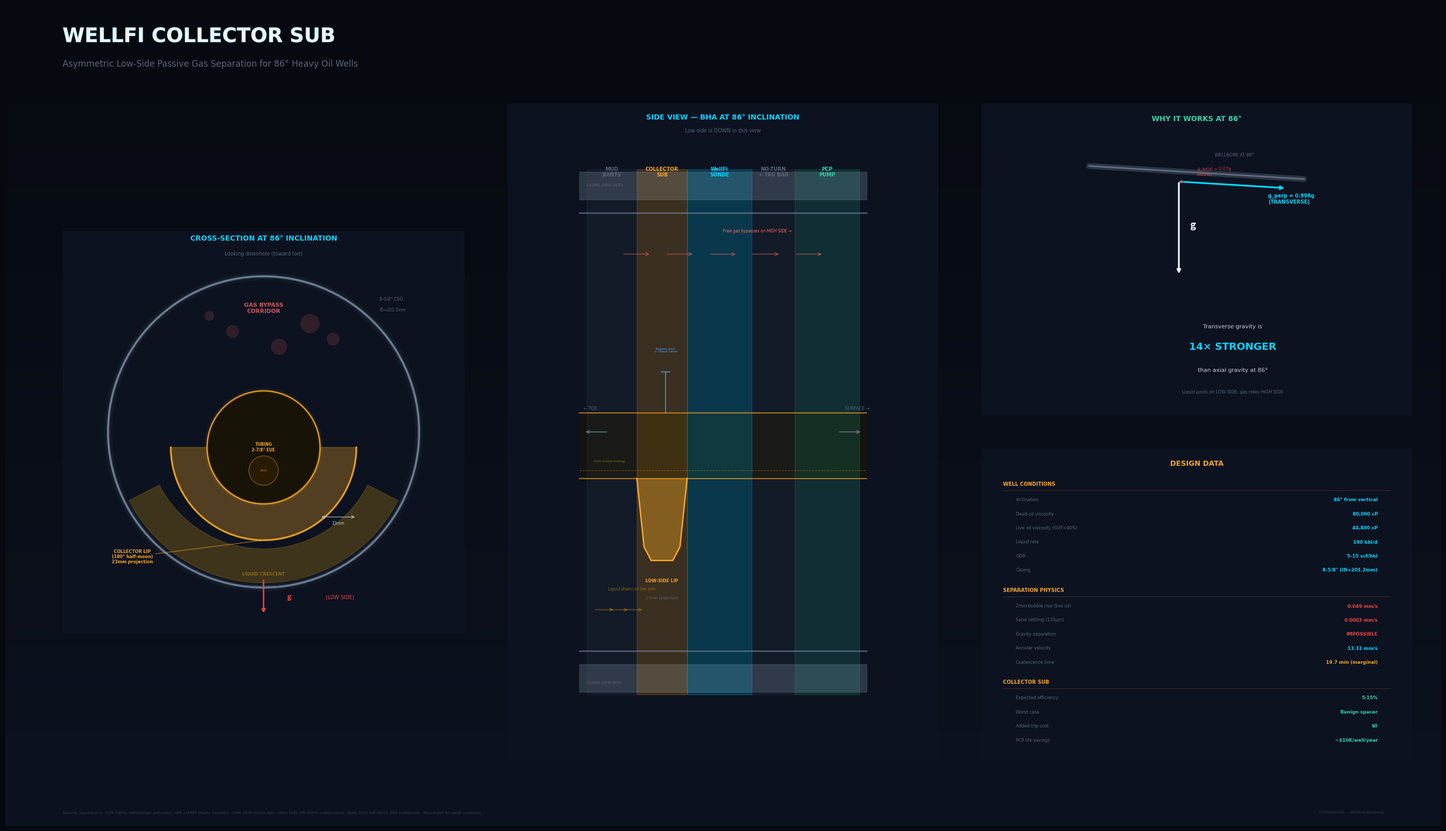

Python code for this plot:
#!/usr/bin/env python3
"""WellFi Collector Sub — Asymmetric Low-Side Design Visualization.

Engineering visual for explaining the passive gas separation concept
to engineers. Shows cross-section, flow paths, gravity physics, and
BHA arrangement at 86 deg inclination.

Design philosophy: Subterranean Signal
"""

import matplotlib
matplotlib.use('Agg')
import matplotlib.pyplot as plt
import matplotlib.patches as patches
import matplotlib.patheffects as pe
import numpy as np
from matplotlib.colors import LinearSegmentedColormap

# Theme
BG1, BG2 = '#06090f', '#0c1220'
CYAN, AMBER, GREEN, RED = '#00D4FF', '#F5A623', '#2dd4a8', '#ef4444'
TXT, TXT_DIM, GRID, WHITE = '#c8d0dc', '#5a6577', '#141e30', '#f0f4f8'
BLUE_LIGHT = '#4da6ff'
OIL_COLOR = '#8B6914'
GAS_COLOR = '#ff6b6b'
STEEL_COLOR = '#7a8a9e'

# Glow helper
def glow_line(ax, x, y, color, base_lw=2):
    for lw, alpha in [(base_lw*6, 0.04), (base_lw*3.5, 0.08), (base_lw*2, 0.15), (base_lw, 0.6)]:
        ax.plot(x, y, color=color, lw=lw, alpha=alpha, solid_capstyle='round')

def glow_circle(ax, center, radius, color, lw=2):
    for w, alpha in [(lw*4, 0.05), (lw*2, 0.1), (lw, 0.4)]:
        circle = plt.Circle(center, radius, fill=False, edgecolor=color, lw=w, alpha=alpha)
        ax.add_patch(circle)

fig = plt.figure(figsize=(28, 16), facecolor=BG1, dpi=200)

# Gradient background
ax_bg = fig.add_axes([0, 0, 1, 1], zorder=-1)
ax_bg.axis('off')
grad = np.linspace(0, 1, 256).reshape(1, -1).T
ax_bg.imshow(np.hstack([grad]*10), aspect='auto', extent=[0,1,0,1],
             cmap=LinearSegmentedColormap.from_list('bg', [BG1, BG2]))

# Title
fig.text(0.04, 0.955, 'WELLFI COLLECTOR SUB', color=WHITE, fontsize=28, fontweight='bold',
         fontfamily='Segoe UI',
         path_effects=[pe.withStroke(linewidth=1, foreground='#006680')])
fig.text(0.04, 0.925, 'Asymmetric Low-Side Passive Gas Separation for 86° Heavy Oil Wells',
         color=TXT_DIM, fontsize=12, fontfamily='Segoe UI')

# ═══════════════════════════════════════════════════════════
# PANEL 1: Cross-Section View (left)
# ═══════════════════════════════════════════════════════════
ax1 = fig.add_axes([0.04, 0.08, 0.28, 0.80])
ax1.set_facecolor(BG2)
ax1.set_aspect('equal')
ax1.set_xlim(-130, 130)
ax1.set_ylim(-130, 130)

# Title
ax1.text(0, 125, 'CROSS-SECTION AT 86° INCLINATION', ha='center', va='center',
         color=CYAN, fontsize=10, fontweight='bold', fontfamily='Segoe UI')
ax1.text(0, 115, 'Looking downhole (toward toe)', ha='center', va='center',
         color=TXT_DIM, fontsize=7, fontfamily='Segoe UI')

# Gravity arrow (pointing DOWN = low side)
ax1.annotate('', xy=(0, -118), xytext=(0, -95),
             arrowprops=dict(arrowstyle='->', color=RED, lw=2))
ax1.text(15, -108, 'g', color=RED, fontsize=10, fontweight='bold', fontstyle='italic')
ax1.text(40, -108, '(LOW SIDE)', color=RED, fontsize=7, fontfamily='Segoe UI')

# 8-5/8" Casing (ID = 100.6mm radius = ~100 for drawing)
casing_r = 100.6  # mm radius (7.921" ID / 2 = 100.6mm)
glow_circle(ax1, (0, 0), casing_r, STEEL_COLOR, lw=3)
casing = plt.Circle((0, 0), casing_r, fill=False, edgecolor=STEEL_COLOR, lw=2.5, alpha=0.8)
ax1.add_patch(casing)
ax1.text(75, 85, '8-5/8" CSG', color=TXT_DIM, fontsize=6, fontfamily='Consolas')
ax1.text(75, 78, 'ID=201.2mm', color=TXT_DIM, fontsize=5.5, fontfamily='Consolas')

# 2-7/8" Tubing (OD = 36.5mm radius)
tubing_r = 36.5  # mm radius (2.875" OD / 2)
# At 86 deg, tubing hangs slightly to the low side
tubing_offset_y = -10  # slight low-side offset due to gravity
glow_circle(ax1, (0, tubing_offset_y), tubing_r, AMBER, lw=2)
tubing = plt.Circle((0, tubing_offset_y), tubing_r, fill=True, facecolor='#1a1400',
                     edgecolor=AMBER, lw=2, alpha=0.8)
ax1.add_patch(tubing)
ax1.text(0, tubing_offset_y, 'TUBING\n2-7/8" EUE', ha='center', va='center',
         color=AMBER, fontsize=5.5, fontweight='bold', fontfamily='Segoe UI')

# Rod inside tubing (small, on low side)
rod_r = 9.5  # mm radius (~0.75" rod body)
rod = plt.Circle((0, tubing_offset_y - 15), rod_r, fill=True, facecolor='#332200',
                 edgecolor='#cc8800', lw=1, alpha=0.6)
ax1.add_patch(rod)
ax1.text(0, tubing_offset_y - 15, 'ROD', ha='center', va='center',
         color='#cc8800', fontsize=4.5, fontfamily='Consolas')

# Collector Lip (LOW SIDE — 180 degree half-moon)
# The lip projects from the tubing OD outward on the bottom half
lip_outer_r = 60  # mm (120mm OD / 2)
lip_inner_r = tubing_r  # starts at tubing OD

# Draw the half-moon lip (bottom 180 degrees)
theta_lip = np.linspace(np.pi, 2*np.pi, 100)  # bottom half
x_outer = lip_outer_r * np.cos(theta_lip)
y_outer = lip_outer_r * np.sin(theta_lip) + tubing_offset_y
x_inner = lip_inner_r * np.cos(theta_lip[::-1])
y_inner = lip_inner_r * np.sin(theta_lip[::-1]) + tubing_offset_y

# Fill the lip region
x_lip = np.concatenate([x_outer, x_inner])
y_lip = np.concatenate([y_outer, y_inner])
ax1.fill(x_lip, y_lip, color=AMBER, alpha=0.3)
ax1.plot(x_outer, y_outer, color=AMBER, lw=2.5, alpha=0.9)

# Label the lip
ax1.annotate('COLLECTOR LIP\n(180° half-moon)\n23mm projection',
             xy=(0, -lip_outer_r + tubing_offset_y),
             xytext=(-85, -85),
             color=AMBER, fontsize=6, fontweight='bold', fontfamily='Segoe UI',
             ha='center',
             arrowprops=dict(arrowstyle='->', color=AMBER, lw=1, alpha=0.6))

# Gas bypass corridor (TOP — label the open area)
ax1.text(0, 80, 'GAS BYPASS\nCORRIDOR', ha='center', va='center',
         color=GAS_COLOR, fontsize=8, fontweight='bold', fontfamily='Segoe UI', alpha=0.8)
# Gas bubbles on high side
for x, y, r in [(30, 70, 6), (-20, 65, 4), (10, 55, 5), (-35, 75, 3), (45, 60, 4)]:
    bubble = plt.Circle((x, y), r, fill=True, facecolor=GAS_COLOR, alpha=0.15,
                        edgecolor=GAS_COLOR, lw=0.5)
    ax1.add_patch(bubble)

# Liquid crescent on low side
theta_liq = np.linspace(1.15*np.pi, 1.85*np.pi, 100)
x_liq_outer = (casing_r - 3) * np.cos(theta_liq)
y_liq_outer = (casing_r - 3) * np.sin(theta_liq)
x_liq_inner = (casing_r - 25) * np.cos(theta_liq[::-1])
y_liq_inner = (casing_r - 25) * np.sin(theta_liq[::-1])
ax1.fill(np.concatenate([x_liq_outer, x_liq_inner]),
         np.concatenate([y_liq_outer, y_liq_inner]),
         color=OIL_COLOR, alpha=0.4)
ax1.text(0, -92, 'LIQUID CRESCENT', ha='center', va='center',
         color=OIL_COLOR, fontsize=6, fontweight='bold', fontfamily='Segoe UI')
ax1.text(0, -100, '(80,000 cP bitumen)', ha='center', va='center',
         color=TXT_DIM, fontsize=5, fontfamily='Segoe UI')

# Dimension lines
ax1.annotate('', xy=(lip_outer_r, tubing_offset_y - 45), xytext=(tubing_r, tubing_offset_y - 45),
             arrowprops=dict(arrowstyle='<->', color=TXT, lw=0.8))
ax1.text((lip_outer_r + tubing_r)/2, tubing_offset_y - 50, '23mm', ha='center',
         color=TXT, fontsize=5.5, fontfamily='Consolas')

ax1.set_xticks([])
ax1.set_yticks([])
for spine in ax1.spines.values():
    spine.set_visible(False)

# ═══════════════════════════════════════════════════════════
# PANEL 2: Longitudinal Side View (center)
# ═══════════════════════════════════════════════════════════
ax2 = fig.add_axes([0.35, 0.08, 0.30, 0.80])
ax2.set_facecolor(BG2)
ax2.set_xlim(-5, 25)
ax2.set_ylim(-2, 22)

ax2.text(10, 21.5, 'SIDE VIEW — BHA AT 86° INCLINATION', ha='center', va='center',
         color=CYAN, fontsize=10, fontweight='bold', fontfamily='Segoe UI')
ax2.text(10, 21, 'Low side is DOWN in this view', ha='center', va='center',
         color=TXT_DIM, fontsize=7, fontfamily='Segoe UI')

# Casing walls (two horizontal lines representing the casing bore)
# At 86 deg, nearly horizontal
casing_top = 18  # high side
casing_bot = 2   # low side
ax2.fill_between([0, 20], casing_top + 0.5, casing_top + 1.5, color=STEEL_COLOR, alpha=0.3)
ax2.fill_between([0, 20], casing_bot - 1.5, casing_bot - 0.5, color=STEEL_COLOR, alpha=0.3)
ax2.plot([0, 20], [casing_top, casing_top], color=STEEL_COLOR, lw=2, alpha=0.6)
ax2.plot([0, 20], [casing_bot, casing_bot], color=STEEL_COLOR, lw=2, alpha=0.6)
ax2.text(0.5, casing_top + 1, 'CASING (HIGH SIDE)', color=TXT_DIM, fontsize=5, fontfamily='Segoe UI')
ax2.text(0.5, casing_bot - 1.2, 'CASING (LOW SIDE)', color=TXT_DIM, fontsize=5, fontfamily='Segoe UI')

# Tubing (center-ish, slight low side)
tub_center = 9.5
tub_half = 1.2
ax2.fill_between([0, 20], tub_center - tub_half, tub_center + tub_half,
                 color='#1a1400', alpha=0.5)
ax2.plot([0, 20], [tub_center + tub_half, tub_center + tub_half], color=AMBER, lw=1.5, alpha=0.7)
ax2.plot([0, 20], [tub_center - tub_half, tub_center - tub_half], color=AMBER, lw=1.5, alpha=0.7)

# Rod inside tubing (dashed line on low side)
ax2.plot([0, 20], [tub_center - tub_half + 0.3, tub_center - tub_half + 0.3],
         color='#cc8800', lw=0.8, ls='--', alpha=0.5)
ax2.text(1, tub_center - tub_half + 0.6, 'ROD (inside tubing)', color='#cc8800',
         fontsize=4.5, fontfamily='Segoe UI', alpha=0.7)

# BHA Components (left to right = downhole to surface at 86 deg)
# Zones
zones = [
    (0.5, 4, 'MUD\nJOINTS', TXT_DIM, 0.1),
    (4, 7.5, 'COLLECTOR\nSUB', AMBER, 0.2),
    (7.5, 12, 'WellFi\nSONDE', CYAN, 0.2),
    (12, 15, 'NO-TURN\n+ TAG BAR', TXT_DIM, 0.1),
    (15, 19.5, 'PCP\nPUMP', GREEN, 0.15),
]

for x1, x2, label, color, alpha in zones:
    ax2.axvspan(x1, x2, ymin=0.1, ymax=0.9, color=color, alpha=alpha)
    ax2.text((x1+x2)/2, 19.5, label, ha='center', va='center',
             color=color, fontsize=7, fontweight='bold', fontfamily='Segoe UI')

# Collector lip feature (low side bump between x=4 and x=7.5)
lip_x = np.array([4, 4.5, 5, 5.75, 6.5, 7, 7.5])
lip_y = np.array([tub_center - tub_half, tub_center - tub_half - 2.5,
                  tub_center - tub_half - 3, tub_center - tub_half - 3,
                  tub_center - tub_half - 3, tub_center - tub_half - 2.5,
                  tub_center - tub_half])
ax2.fill_between(lip_x, lip_y, tub_center - tub_half, color=AMBER, alpha=0.4)
ax2.plot(lip_x, lip_y, color=AMBER, lw=2)
ax2.text(5.75, tub_center - tub_half - 3.8, 'LOW-SIDE LIP', ha='center',
         color=AMBER, fontsize=6, fontweight='bold', fontfamily='Segoe UI')
ax2.text(5.75, tub_center - tub_half - 4.4, '(23mm projection)', ha='center',
         color=TXT_DIM, fontsize=5, fontfamily='Consolas')

# Flow arrows — liquid on low side moving toward collector
for x_start in [1, 2, 3]:
    ax2.annotate('', xy=(x_start + 1.5, 3.5), xytext=(x_start, 3.5),
                 arrowprops=dict(arrowstyle='->', color=OIL_COLOR, lw=1.5, alpha=0.6))
ax2.text(2, 4.2, 'Liquid drains to low side', color=OIL_COLOR, fontsize=5.5,
         fontfamily='Segoe UI', fontstyle='italic')

# Gas arrows — high side bypass
for x_start in [3, 6, 9, 12, 15]:
    ax2.annotate('', xy=(x_start + 2, 16.5), xytext=(x_start, 16.5),
                 arrowprops=dict(arrowstyle='->', color=GAS_COLOR, lw=1.5, alpha=0.4))
ax2.text(10, 17.3, 'Free gas bypasses on HIGH SIDE →', color=GAS_COLOR, fontsize=5.5,
         fontfamily='Segoe UI', fontstyle='italic')

# Direction arrows
ax2.annotate('', xy=(0.3, 10), xytext=(2, 10),
             arrowprops=dict(arrowstyle='->', color=TXT_DIM, lw=1.5))
ax2.text(0.3, 10.8, '← TOE', color=TXT_DIM, fontsize=6, fontfamily='Segoe UI')
ax2.annotate('', xy=(19.7, 10), xytext=(18, 10),
             arrowprops=dict(arrowstyle='->', color=TXT_DIM, lw=1.5))
ax2.text(18.5, 10.8, 'SURFACE →', color=TXT_DIM, fontsize=6, fontfamily='Segoe UI')

# Bypass port with check valve (high side)
ax2.plot([6, 6], [tub_center + tub_half, tub_center + tub_half + 1.5],
         color=BLUE_LIGHT, lw=1.5, alpha=0.7)
ax2.plot([5.7, 6.3], [tub_center + tub_half + 1.5, tub_center + tub_half + 1.5],
         color=BLUE_LIGHT, lw=1.5, alpha=0.7)
ax2.text(6, tub_center + tub_half + 2.2, 'Bypass port\n+ check valve', ha='center',
         color=BLUE_LIGHT, fontsize=4.5, fontfamily='Segoe UI')

ax2.set_xticks([])
ax2.set_yticks([])
for spine in ax2.spines.values():
    spine.set_visible(False)

# ═══════════════════════════════════════════════════════════
# PANEL 3: Physics — Why This Works at 86° (upper right)
# ═══════════════════════════════════════════════════════════
ax3 = fig.add_axes([0.68, 0.50, 0.30, 0.38])
ax3.set_facecolor(BG2)
ax3.set_xlim(-2, 10)
ax3.set_ylim(-2, 8)

ax3.text(4, 7.5, 'WHY IT WORKS AT 86°', ha='center', va='center',
         color=GREEN, fontsize=10, fontweight='bold', fontfamily='Segoe UI')

# Gravity vector decomposition
# Draw the wellbore as an angled line
wb_angle = 86 * np.pi / 180  # from vertical
wb_x = [1, 1 + 6 * np.sin(wb_angle)]
wb_y = [6, 6 - 6 * np.cos(wb_angle)]
ax3.plot(wb_x, wb_y, color=STEEL_COLOR, lw=8, alpha=0.3, solid_capstyle='round')
ax3.plot(wb_x, wb_y, color=STEEL_COLOR, lw=2, alpha=0.7)
ax3.text(4.5, 6.3, 'WELLBORE AT 86°', color=TXT_DIM, fontsize=6, fontfamily='Segoe UI')

# Gravity vector (straight down)
g_start = (3.5, 5.5)
g_len = 3.0
ax3.annotate('', xy=(g_start[0], g_start[1] - g_len),
             xytext=g_start,
             arrowprops=dict(arrowstyle='->', color=WHITE, lw=2.5))
ax3.text(g_start[0] + 0.3, g_start[1] - g_len/2, 'g', color=WHITE, fontsize=14,
         fontweight='bold', fontstyle='italic')

# Transverse component (perpendicular to wellbore — to low side)
# At 86 deg, sin(86) = 0.998
trans_len = g_len * np.sin(wb_angle)  # nearly full g
trans_dx = -trans_len * np.cos(wb_angle)
trans_dy = -trans_len * np.sin(wb_angle)
# Perpendicular to wellbore direction
perp_angle = wb_angle - np.pi/2
trans_dx2 = trans_len * np.cos(perp_angle)
trans_dy2 = trans_len * np.sin(perp_angle)
ax3.annotate('', xy=(g_start[0] + trans_dx2, g_start[1] + trans_dy2),
             xytext=g_start,
             arrowprops=dict(arrowstyle='->', color=CYAN, lw=2.5))
ax3.text(g_start[0] + trans_dx2 - 0.5, g_start[1] + trans_dy2 - 0.5,
         'g_perp = 0.998g\n(TRANSVERSE)',
         color=CYAN, fontsize=7, fontweight='bold', fontfamily='Segoe UI')

# Axial component (along wellbore — very small)
axial_len = g_len * np.cos(wb_angle)  # 7% of g
ax_dx = axial_len * np.sin(wb_angle)
ax_dy = -axial_len * np.cos(wb_angle)
ax3.annotate('', xy=(g_start[0] + ax_dx, g_start[1] + ax_dy),
             xytext=g_start,
             arrowprops=dict(arrowstyle='->', color=RED, lw=1.5, alpha=0.6))
ax3.text(g_start[0] + ax_dx + 0.3, g_start[1] + ax_dy + 0.2,
         'g_axial = 0.07g\n(AXIAL)',
         color=RED, fontsize=6, fontfamily='Segoe UI', alpha=0.8)

# Key insight text
ax3.text(5, 0.8, 'Transverse gravity is', color=TXT, fontsize=8, fontfamily='Segoe UI',
         ha='center')
ax3.text(5, 0.1, '14× STRONGER', color=CYAN, fontsize=14, fontweight='bold',
         fontfamily='Segoe UI', ha='center')
ax3.text(5, -0.6, 'than axial gravity at 86°', color=TXT, fontsize=8,
         fontfamily='Segoe UI', ha='center')
ax3.text(5, -1.3, 'Liquid pools on LOW SIDE, gas rides HIGH SIDE',
         color=TXT_DIM, fontsize=6, fontfamily='Segoe UI', ha='center')

ax3.set_xticks([])
ax3.set_yticks([])
for spine in ax3.spines.values():
    spine.set_visible(False)

# ═══════════════════════════════════════════════════════════
# PANEL 4: Data Reference (lower right)
# ═══════════════════════════════════════════════════════════
ax4 = fig.add_axes([0.68, 0.08, 0.30, 0.38])
ax4.set_facecolor(BG2)
ax4.set_xlim(0, 10)
ax4.set_ylim(0, 10)

ax4.text(5, 9.5, 'DESIGN DATA', ha='center', va='center',
         color=AMBER, fontsize=10, fontweight='bold', fontfamily='Segoe UI')

data_lines = [
    ('WELL CONDITIONS', None, None),
    ('Inclination', '86° from vertical', CYAN),
    ('Dead oil viscosity', '80,000 cP', CYAN),
    ('Live oil viscosity (GVF<40%)', '44,800 cP', CYAN),
    ('Liquid rate', '190 bbl/d', CYAN),
    ('GOR', '5-15 scf/bbl', CYAN),
    ('Casing', '8-5/8" (ID=201.2mm)', CYAN),
    ('', '', None),
    ('SEPARATION PHYSICS', None, None),
    ('2mm bubble rise (live oil)', '0.049 mm/s', RED),
    ('Sand settling (120μm)', '0.0003 mm/s', RED),
    ('Gravity separation', 'IMPOSSIBLE', RED),
    ('Annular velocity', '13.31 mm/s', CYAN),
    ('Coalescence time', '19.7 min (marginal)', AMBER),
    ('', '', None),
    ('COLLECTOR SUB', None, None),
    ('Expected efficiency', '5-15%', GREEN),
    ('Worst case', 'Benign spacer', GREEN),
    ('Added trip cost', '$0', GREEN),
    ('PCP life savings', '~$10K/well/year', GREEN),
]

y_pos = 8.8
for label, value, color in data_lines:
    if value is None and color is None:
        # Section header
        ax4.text(0.5, y_pos, label, color=AMBER, fontsize=7, fontweight='bold',
                 fontfamily='Segoe UI')
        ax4.plot([0.5, 9.5], [y_pos - 0.15, y_pos - 0.15], color=AMBER, lw=0.5, alpha=0.3)
        y_pos -= 0.5
    elif label == '':
        y_pos -= 0.2
    else:
        ax4.text(0.8, y_pos, label, color=TXT_DIM, fontsize=6, fontfamily='Segoe UI')
        ax4.text(9.2, y_pos, value, color=color, fontsize=6.5, fontweight='bold',
                 fontfamily='Consolas', ha='right')
        y_pos -= 0.45

ax4.set_xticks([])
ax4.set_yticks([])
for spine in ax4.spines.values():
    spine.set_visible(False)

# Provenance strip
fig.text(0.04, 0.015,
         'Sources: Saponja et al. 2021 SWPSC (WhaleShark principles) · SPE-136665 (foamy viscosity) · '
         'CGW 1978 (Stokes law) · Maini 1999 SPE-56541 (coalescence) · '
         'Bratu 2005 SPE-95272 (PCP multiphase) · Roundtable #3 panel consensus',
         color=TXT_DIM, fontsize=5, fontfamily='Segoe UI', alpha=0.5)

fig.text(0.96, 0.015, 'CONFIDENTIAL — WellFi Engineering',
         color=TXT_DIM, fontsize=5, fontfamily='Segoe UI', alpha=0.5, ha='right')

# Save
output_path = r'C:\Users\kyle\MPS\Obsidian\petro-roundtable\docs\visuals\wellfi-collector-sub-design.png'
fig.savefig(output_path, dpi=200, bbox_inches='tight', facecolor=BG1)
plt.close()
print(f'Saved to: {output_path}')
